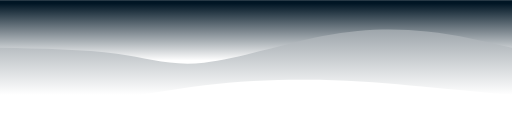
t = 0.00 s
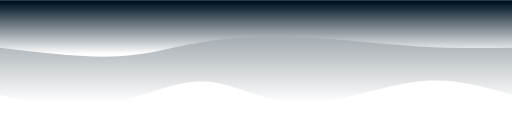
t = 0.75 s
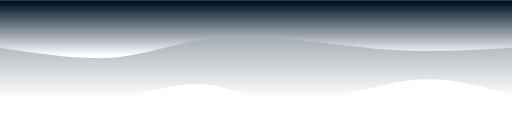
t = 1.25 s
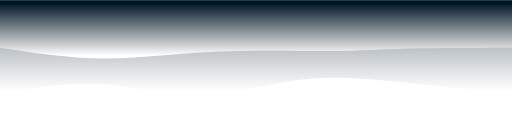
t = 2.00 s
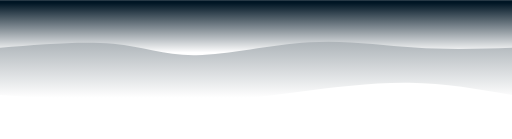
t = 2.75 s
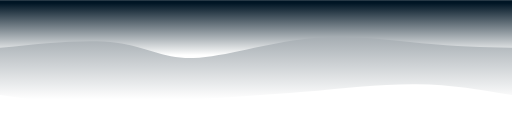
t = 3.25 s

The animated SVG that drew these frames (rendered in a browser with its animation timeline set to each time). Animation: 2 CSS @keyframes rules; one cycle of 4.00 s, repeats indefinitely.

<svg width="100%" height="100%" id="svg" viewBox="0 0 1440 390" xmlns="http://www.w3.org/2000/svg" class="transition duration-300 ease-in-out delay-150"><style>
          .path-0{
            animation:pathAnim-0 4s;
            animation-timing-function: linear;
            animation-iteration-count: infinite;
          }
          @keyframes pathAnim-0{
            0%{
              d: path("M 0,400 C 0,400 0,133 0,133 C 82.79425837320576,140.86602870813397 165.58851674641153,148.73205741626793 254,157 C 342.4114832535885,165.26794258373207 436.4401913875597,173.9377990430622 541,176 C 645.5598086124403,178.0622009569378 760.6507177033493,173.51674641148324 864,161 C 967.3492822966507,148.48325358851676 1058.956937799043,127.99521531100478 1153,122 C 1247.043062200957,116.00478468899522 1343.5215311004786,124.50239234449761 1440,133 C 1440,133 1440,400 1440,400 Z");
            }
            25%{
              d: path("M 0,400 C 0,400 0,133 0,133 C 83.5023923444976,163.92822966507177 167.0047846889952,194.85645933014354 276,175 C 384.9952153110048,155.14354066985646 519.4832535885168,84.5023923444976 620,88 C 720.5167464114832,91.4976076555024 787.0622009569377,169.13397129186603 872,175 C 956.9377990430623,180.86602870813397 1060.267942583732,114.96172248803828 1158,96 C 1255.732057416268,77.03827751196172 1347.8660287081339,105.01913875598086 1440,133 C 1440,133 1440,400 1440,400 Z");
            }
            50%{
              d: path("M 0,400 C 0,400 0,133 0,133 C 117.56937799043064,147.5263157894737 235.13875598086128,162.05263157894737 336,172 C 436.8612440191387,181.94736842105263 521.0143540669857,187.31578947368422 609,175 C 696.9856459330143,162.68421052631578 788.803827751196,132.6842105263158 883,132 C 977.196172248804,131.3157894736842 1073.7703349282299,159.94736842105263 1167,165 C 1260.2296650717701,170.05263157894737 1350.114832535885,151.5263157894737 1440,133 C 1440,133 1440,400 1440,400 Z");
            }
            75%{
              d: path("M 0,400 C 0,400 0,133 0,133 C 86.55502392344496,150.23444976076553 173.11004784688993,167.46889952153109 274,166 C 374.8899521531101,164.53110047846891 490.11483253588517,144.35885167464113 600,131 C 709.8851674641148,117.64114832535886 814.4306220095694,111.09569377990431 913,106 C 1011.5693779904306,100.90430622009569 1104.1626794258373,97.25837320574163 1191,102 C 1277.8373205741627,106.74162679425837 1358.9186602870814,119.87081339712918 1440,133 C 1440,133 1440,400 1440,400 Z");
            }
            100%{
              d: path("M 0,400 C 0,400 0,133 0,133 C 82.79425837320576,140.86602870813397 165.58851674641153,148.73205741626793 254,157 C 342.4114832535885,165.26794258373207 436.4401913875597,173.9377990430622 541,176 C 645.5598086124403,178.0622009569378 760.6507177033493,173.51674641148324 864,161 C 967.3492822966507,148.48325358851676 1058.956937799043,127.99521531100478 1153,122 C 1247.043062200957,116.00478468899522 1343.5215311004786,124.50239234449761 1440,133 C 1440,133 1440,400 1440,400 Z");
            }
          }</style><defs><linearGradient id="gradient" x1="50%" y1="100%" x2="50%" y2="0%"><stop offset="5%" stop-color="#001524"></stop><stop offset="95%" stop-color="#ffffff"></stop></linearGradient></defs><path d="M 0,400 C 0,400 0,133 0,133 C 82.79425837320576,140.86602870813397 165.58851674641153,148.73205741626793 254,157 C 342.4114832535885,165.26794258373207 436.4401913875597,173.9377990430622 541,176 C 645.5598086124403,178.0622009569378 760.6507177033493,173.51674641148324 864,161 C 967.3492822966507,148.48325358851676 1058.956937799043,127.99521531100478 1153,122 C 1247.043062200957,116.00478468899522 1343.5215311004786,124.50239234449761 1440,133 C 1440,133 1440,400 1440,400 Z" stroke="none" stroke-width="0" fill="url(#gradient)" fill-opacity="0.53" class="transition-all duration-300 ease-in-out delay-150 path-0" transform="rotate(-180 720 200)"></path><style>
          .path-1{
            animation:pathAnim-1 4s;
            animation-timing-function: linear;
            animation-iteration-count: infinite;
          }
          @keyframes pathAnim-1{
            0%{
              d: path("M 0,400 C 0,400 0,266 0,266 C 77.0622009569378,284.4688995215311 154.1244019138756,302.9377990430622 240,312 C 325.8755980861244,321.0622009569378 420.5645933014355,320.71770334928226 532,299 C 643.4354066985645,277.28229665071774 771.6172248803829,234.1913875598086 866,224 C 960.3827751196171,213.8086124401914 1020.9665071770335,236.51674641148327 1111,249 C 1201.0334928229665,261.48325358851673 1320.5167464114834,263.74162679425837 1440,266 C 1440,266 1440,400 1440,400 Z");
            }
            25%{
              d: path("M 0,400 C 0,400 0,266 0,266 C 89.89473684210523,258.83253588516743 179.78947368421046,251.66507177033492 272,256 C 364.21052631578954,260.3349282296651 458.73684210526324,276.17224880382776 558,291 C 657.2631578947368,305.82775119617224 761.2631578947368,319.64593301435406 849,306 C 936.7368421052632,292.35406698564594 1008.2105263157896,251.244019138756 1104,240 C 1199.7894736842104,228.755980861244 1319.8947368421052,247.377990430622 1440,266 C 1440,266 1440,400 1440,400 Z");
            }
            50%{
              d: path("M 0,400 C 0,400 0,266 0,266 C 120.53588516746413,265.55023923444975 241.07177033492826,265.1004784688995 322,263 C 402.92822966507174,260.8995215311005 444.2488038277512,257.14832535885165 525,257 C 605.7511961722488,256.85167464114835 725.933014354067,260.3062200956938 837,255 C 948.066985645933,249.69377990430618 1050.019138755981,235.62679425837317 1149,236 C 1247.980861244019,236.37320574162683 1343.9904306220096,251.18660287081343 1440,266 C 1440,266 1440,400 1440,400 Z");
            }
            75%{
              d: path("M 0,400 C 0,400 0,266 0,266 C 80.43062200956936,262.4688995215311 160.86124401913872,258.9377990430622 258,268 C 355.1387559808613,277.0622009569378 468.9856459330143,298.71770334928226 586,290 C 703.0143540669857,281.28229665071774 823.1961722488038,242.19138755980865 905,242 C 986.8038277511962,241.80861244019135 1030.2296650717703,280.51674641148327 1113,291 C 1195.7703349282297,301.48325358851673 1317.8851674641148,283.74162679425837 1440,266 C 1440,266 1440,400 1440,400 Z");
            }
            100%{
              d: path("M 0,400 C 0,400 0,266 0,266 C 77.0622009569378,284.4688995215311 154.1244019138756,302.9377990430622 240,312 C 325.8755980861244,321.0622009569378 420.5645933014355,320.71770334928226 532,299 C 643.4354066985645,277.28229665071774 771.6172248803829,234.1913875598086 866,224 C 960.3827751196171,213.8086124401914 1020.9665071770335,236.51674641148327 1111,249 C 1201.0334928229665,261.48325358851673 1320.5167464114834,263.74162679425837 1440,266 C 1440,266 1440,400 1440,400 Z");
            }
          }</style><defs><linearGradient id="gradient" x1="50%" y1="100%" x2="50%" y2="0%"><stop offset="5%" stop-color="#001524"></stop><stop offset="95%" stop-color="#ffffff"></stop></linearGradient></defs><path d="M 0,400 C 0,400 0,266 0,266 C 77.0622009569378,284.4688995215311 154.1244019138756,302.9377990430622 240,312 C 325.8755980861244,321.0622009569378 420.5645933014355,320.71770334928226 532,299 C 643.4354066985645,277.28229665071774 771.6172248803829,234.1913875598086 866,224 C 960.3827751196171,213.8086124401914 1020.9665071770335,236.51674641148327 1111,249 C 1201.0334928229665,261.48325358851673 1320.5167464114834,263.74162679425837 1440,266 C 1440,266 1440,400 1440,400 Z" stroke="none" stroke-width="0" fill="url(#gradient)" fill-opacity="1" class="transition-all duration-300 ease-in-out delay-150 path-1" transform="rotate(-180 720 200)"></path></svg>
